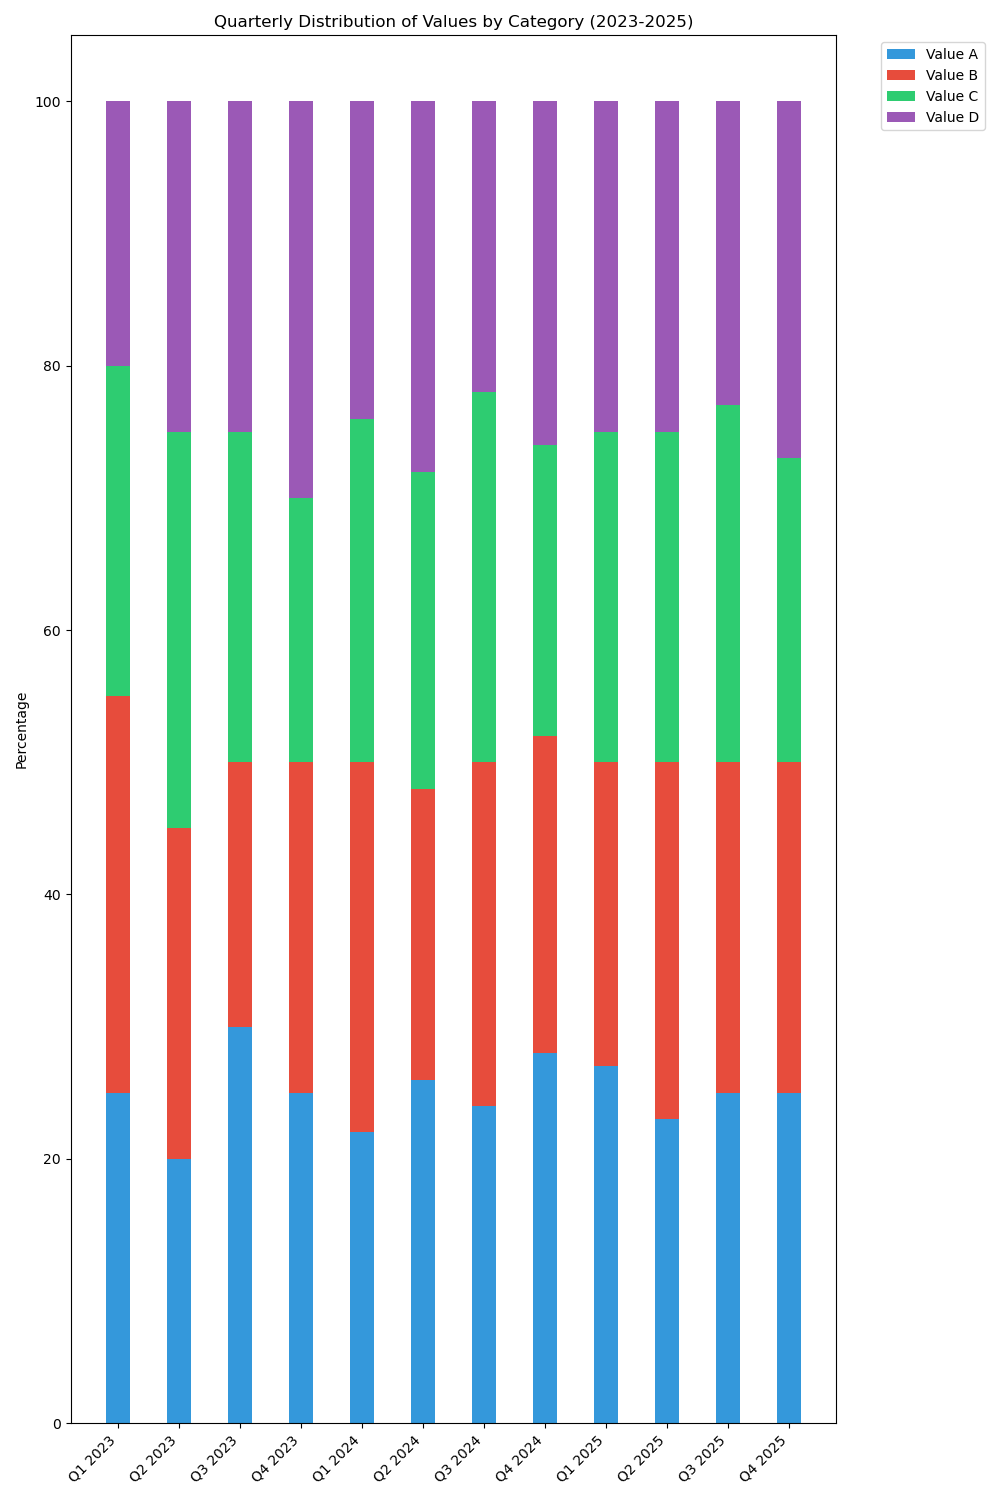

The table this chart was drawn from, first rows:
Category, Value_A, Value_B, Value_C, Value_D
Q1 2023, 25, 30, 25, 20
Q2 2023, 20, 25, 30, 25
Q3 2023, 30, 20, 25, 25
Q4 2023, 25, 25, 20, 30
Q1 2024, 22, 28, 26, 24
Q2 2024, 26, 22, 24, 28
Q3 2024, 24, 26, 28, 22
Q4 2024, 28, 24, 22, 26
Q1 2025, 27, 23, 25, 25
Q2 2025, 23, 27, 25, 25
Q3 2025, 25, 25, 27, 23
Q4 2025, 25, 25, 23, 27
